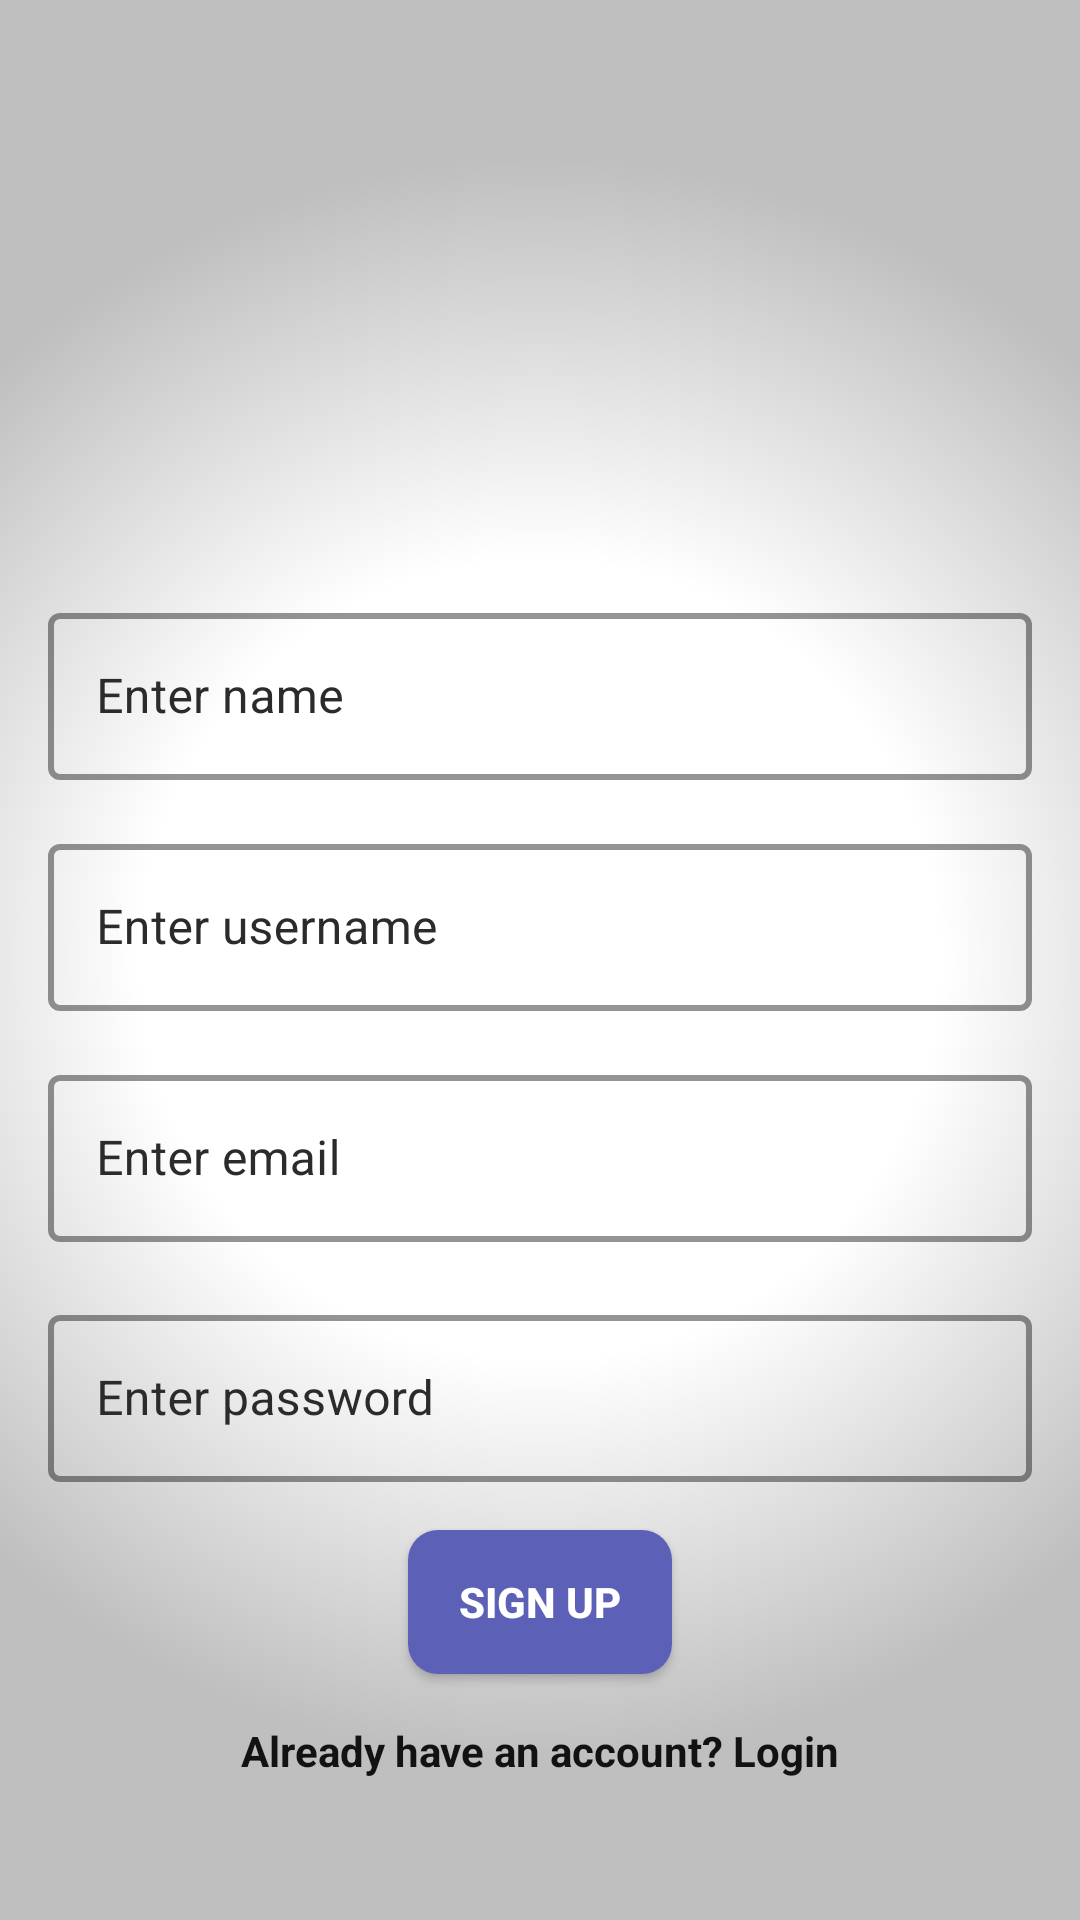

This screen was rendered from an Android layout file. Write that file and the resources it references.
<!-- AndroidManifest.xml: application theme ChattyTheme -->
<!-- res/layout/activity_sign_up.xml -->
<?xml version="1.0" encoding="utf-8"?>
<androidx.constraintlayout.widget.ConstraintLayout xmlns:android="http://schemas.android.com/apk/res/android"
    xmlns:app="http://schemas.android.com/apk/res-auto"
    xmlns:tools="http://schemas.android.com/tools"
    android:layout_width="match_parent"
    android:layout_height="match_parent"
    android:background="@color/white"
    tools:context=".registerActivities.SignUpActivity">














    <LinearLayout
        android:layout_width="match_parent"
        android:layout_height="match_parent"
        android:background="@drawable/sign_up_cover_bg"
        android:orientation="horizontal"
        app:layout_constraintBottom_toBottomOf="parent"
        app:layout_constraintEnd_toEndOf="parent"
        app:layout_constraintHorizontal_bias="0.5"
        app:layout_constraintStart_toStartOf="parent"
        app:layout_constraintTop_toTopOf="parent" />

    <ScrollView
        android:layout_width="match_parent"
        android:layout_height="match_parent"
        app:layout_constraintBottom_toBottomOf="parent"
        app:layout_constraintEnd_toEndOf="parent"
        app:layout_constraintHorizontal_bias="0.5"
        app:layout_constraintStart_toStartOf="parent"
        app:layout_constraintTop_toTopOf="parent">

        <LinearLayout
            android:layout_width="match_parent"
            android:layout_height="wrap_content"
            android:layout_gravity="center"
            android:gravity="center"
            android:orientation="vertical">

            <androidx.constraintlayout.widget.ConstraintLayout
                android:layout_width="match_parent"
                android:layout_height="match_parent"
                android:layout_gravity="center">

                <ImageView
                    android:id="@+id/imageView4"
                    android:layout_width="120dp"
                    android:layout_height="120dp"
                    android:layout_marginTop="16dp"
                    android:elevation="10dp"
                    android:src="@drawable/splash_photo"
                    app:layout_constraintBottom_toTopOf="@+id/nameLayout"
                    app:layout_constraintEnd_toEndOf="parent"
                    app:layout_constraintHorizontal_bias="0.5"
                    app:layout_constraintStart_toStartOf="parent"
                    app:layout_constraintTop_toTopOf="parent" />

                <com.google.android.material.textfield.TextInputLayout
                    android:id="@+id/nameLayout"
                    style="@style/Widget.MaterialComponents.TextInputLayout.OutlinedBox"
                    android:layout_width="match_parent"
                    android:layout_height="wrap_content"
                    android:layout_marginStart="16dp"
                    android:layout_marginTop="16dp"
                    android:layout_marginEnd="16dp"
                    android:layout_marginBottom="16dp"
                    android:hint="@string/enter_name"
                    android:textColorHint="@color/hint_color"
                    app:boxStrokeColor="@color/dark_grey"
                    app:boxStrokeWidth="2dp"
                    app:hintTextColor="@color/hint_color"
                    app:layout_constraintBottom_toTopOf="@+id/usernameLayout"
                    app:layout_constraintEnd_toEndOf="parent"
                    app:layout_constraintHorizontal_bias="0.5"
                    app:layout_constraintStart_toStartOf="parent"
                    app:layout_constraintTop_toBottomOf="@+id/imageView4">

                    <com.google.android.material.textfield.TextInputEditText
                        android:id="@+id/suNameEt"
                        android:layout_width="match_parent"
                        android:layout_height="wrap_content"
                        android:layout_gravity="center"
                        android:ems="10"
                        android:inputType="textPersonName"
                        android:textColor="@color/dark_grey" />
                </com.google.android.material.textfield.TextInputLayout>

                <com.google.android.material.textfield.TextInputLayout
                    android:id="@+id/usernameLayout"
                    style="@style/Widget.MaterialComponents.TextInputLayout.OutlinedBox"
                    android:layout_width="match_parent"
                    android:layout_height="wrap_content"
                    android:layout_marginStart="16dp"
                    android:layout_marginEnd="16dp"
                    android:layout_marginBottom="16dp"
                    android:hint="@string/enter_username"
                    android:textColorHint="@color/hint_color"
                    app:boxStrokeColor="@color/dark_grey"
                    app:boxStrokeWidth="2dp"
                    app:hintTextColor="@color/hint_color"
                    app:layout_constraintBottom_toTopOf="@+id/emailLayout"
                    app:layout_constraintEnd_toEndOf="parent"
                    app:layout_constraintHorizontal_bias="0.5"
                    app:layout_constraintStart_toStartOf="parent"
                    app:layout_constraintTop_toBottomOf="@+id/nameLayout">

                    <com.google.android.material.textfield.TextInputEditText
                        android:id="@+id/suUserNameEt"
                        android:layout_width="match_parent"
                        android:layout_height="wrap_content"
                        android:layout_gravity="center"
                        android:ems="10"
                        android:inputType="textPersonName"
                        android:textColor="@color/dark_grey" />
                </com.google.android.material.textfield.TextInputLayout>

                <com.google.android.material.textfield.TextInputLayout
                    android:id="@+id/emailLayout"
                    style="@style/Widget.MaterialComponents.TextInputLayout.OutlinedBox"
                    android:layout_width="match_parent"
                    android:layout_height="wrap_content"
                    android:layout_marginStart="16dp"
                    android:layout_marginEnd="16dp"
                    android:layout_marginBottom="16dp"
                    android:hint="@string/enter_email"
                    android:textColorHint="@color/hint_color"
                    app:boxStrokeColor="@color/dark_grey"
                    app:boxStrokeWidth="2dp"
                    app:hintTextColor="@color/hint_color"
                    app:layout_constraintBottom_toTopOf="@+id/passwordLayout"
                    app:layout_constraintEnd_toEndOf="parent"
                    app:layout_constraintHorizontal_bias="0.5"
                    app:layout_constraintStart_toStartOf="parent"
                    app:layout_constraintTop_toBottomOf="@+id/usernameLayout">

                    <com.google.android.material.textfield.TextInputEditText
                        android:id="@+id/suEmailEt"
                        android:layout_width="match_parent"
                        android:layout_height="wrap_content"
                        android:layout_gravity="center"
                        android:ems="10"
                        android:inputType="textEmailAddress"
                        android:textColor="@color/dark_grey" />
                </com.google.android.material.textfield.TextInputLayout>

                <com.google.android.material.textfield.TextInputLayout
                    android:id="@+id/passwordLayout"
                    style="@style/Widget.MaterialComponents.TextInputLayout.OutlinedBox"
                    android:layout_width="match_parent"
                    android:layout_height="wrap_content"
                    android:layout_marginStart="16dp"
                    android:layout_marginTop="3dp"
                    android:layout_marginEnd="16dp"
                    android:layout_marginBottom="16dp"
                    android:hint="@string/enter_password"
                    android:textColorHint="@color/hint_color"
                    app:boxStrokeColor="@color/dark_grey"
                    app:boxStrokeWidth="2dp"
                    app:hintTextColor="@color/hint_color"
                    app:layout_constraintBottom_toTopOf="@+id/suSignUpBtn"
                    app:layout_constraintEnd_toEndOf="parent"
                    app:layout_constraintHorizontal_bias="0.5"
                    app:layout_constraintStart_toStartOf="parent"
                    app:layout_constraintTop_toBottomOf="@+id/emailLayout">

                    <com.google.android.material.textfield.TextInputEditText
                        android:id="@+id/suPasswordEt"
                        android:layout_width="match_parent"
                        android:layout_height="wrap_content"
                        android:layout_gravity="center"
                        android:ems="10"
                        android:inputType="textPassword"
                        android:textColor="@color/dark_grey" />
                </com.google.android.material.textfield.TextInputLayout>

                <androidx.appcompat.widget.AppCompatButton
                    android:id="@+id/suSignUpBtn"
                    android:layout_width="wrap_content"
                    android:layout_height="wrap_content"
                    android:layout_marginBottom="16dp"
                    android:background="@drawable/register_btn_bg"
                    android:clickable="true"
                    android:elevation="10dp"
                    android:focusable="true"
                    android:foreground="?android:attr/selectableItemBackground"
                    android:text="Sign up"
                    android:textColor="@color/white"
                    android:textStyle="bold"
                    app:layout_constraintBottom_toTopOf="@+id/suLoginTv"
                    app:layout_constraintEnd_toEndOf="parent"
                    app:layout_constraintHorizontal_bias="0.5"
                    app:layout_constraintStart_toStartOf="parent"
                    app:layout_constraintTop_toBottomOf="@+id/passwordLayout"
                    tools:ignore="UnusedAttribute" />

                <TextView
                    android:id="@+id/suLoginTv"
                    android:layout_width="wrap_content"
                    android:layout_height="wrap_content"
                    android:clickable="true"
                    android:focusable="true"
                    android:foreground="?android:attr/selectableItemBackground"
                    android:text="Already have an account? Login"
                    android:textColor="@color/dark_grey"
                    android:textStyle="bold"
                    app:layout_constraintBottom_toBottomOf="parent"
                    app:layout_constraintEnd_toEndOf="parent"
                    app:layout_constraintHorizontal_bias="0.5"
                    app:layout_constraintStart_toStartOf="parent"
                    app:layout_constraintTop_toBottomOf="@+id/suSignUpBtn"
                    tools:ignore="UnusedAttribute,TouchTargetSizeCheck" />
            </androidx.constraintlayout.widget.ConstraintLayout>
        </LinearLayout>
    </ScrollView>
</androidx.constraintlayout.widget.ConstraintLayout>
<!-- resources referenced by this layout -->
<resources>
  <color name="dark_grey">#121212</color>
  <color name="hint_color">#2B2B2B</color>
  <color name="white">#FFFFFFFF</color>
  <!-- drawable register_btn_bg (drawable) -->
  <?xml version="1.0" encoding="utf-8"?>
  <shape xmlns:android="http://schemas.android.com/apk/res/android">
  
  
      <solid
          android:color="#5C60B6"/>
  
      <corners
          android:radius="10dp"/>
  </shape>
  <!-- drawable sign_up_cover_bg (drawable) -->
  <?xml version="1.0" encoding="utf-8"?>
  <shape xmlns:android="http://schemas.android.com/apk/res/android">
  
      <gradient
          android:startColor="#00FFFFFF"
          android:endColor="#40000000"
          android:centerColor="#00FFFFFF"
          android:type="radial"
          android:gradientRadius="800"/>
  
  
  </shape>
  <string name="enter_email">Enter email</string>
  <string name="enter_name">Enter name</string>
  <string name="enter_password">Enter password</string>
  <string name="enter_username">Enter username</string>
  <style name="ChattyTheme" parent="Theme.MaterialComponents.DayNight.NoActionBar">
  
          <item name="colorPrimary">@color/matt_black</item>
          <item name="colorPrimaryVariant">@color/colorPrimaryVariant</item>
          <item name="colorOnPrimary">@color/white</item>
  
          <item name="background">@color/dark_grey</item>
  
          <item name="colorSecondary">@color/teal_200</item>
          <item name="colorSecondaryVariant">@color/teal_700</item>
          <item name="colorOnSecondary">@color/black</item>
  
          <item name="android:statusBarColor">@color/black</item>
          <item name="android:actionBarPopupTheme">@style/ThemeOverlay.AppCompat.Light</item>
          <item name="popupTheme">@style/Theme.MaterialComponents.Light</item>
  
  
      </style>
  <color name="matt_black">#28282B</color>
  <color name="colorPrimaryVariant">#171716</color>
  <color name="teal_200">#FF03DAC5</color>
  <color name="teal_700">#FF018786</color>
  <color name="black">#FF000000</color>
</resources>
